8-way image classification set "Dataset" from GitHub (harsh-surya/Projects); label vocabulary: fist, next gesture, one finger, palm, previous gesture, swing, three fingers, two fingers.

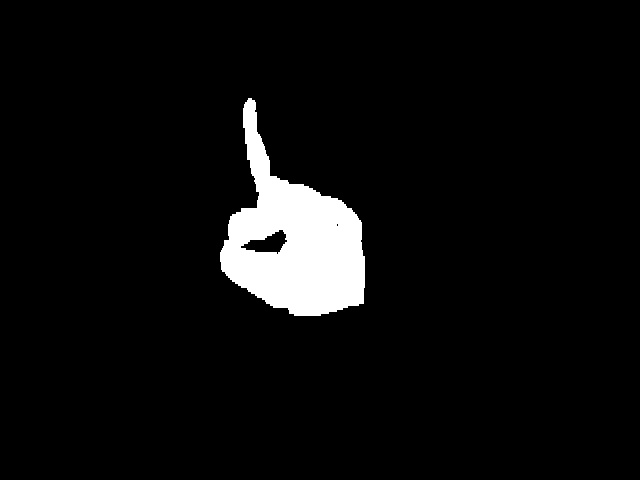
Label: one finger

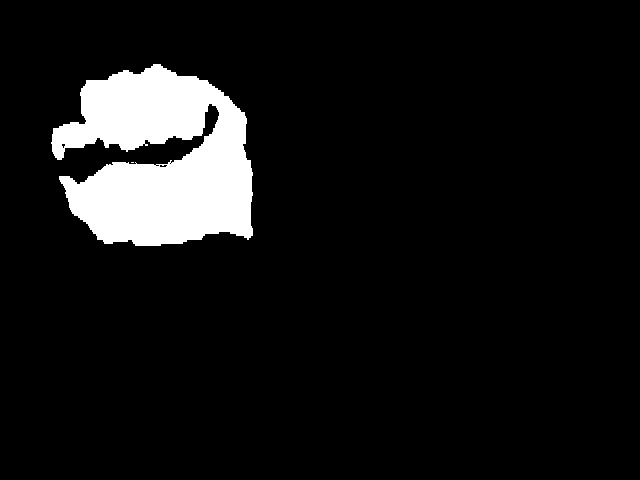
Label: fist

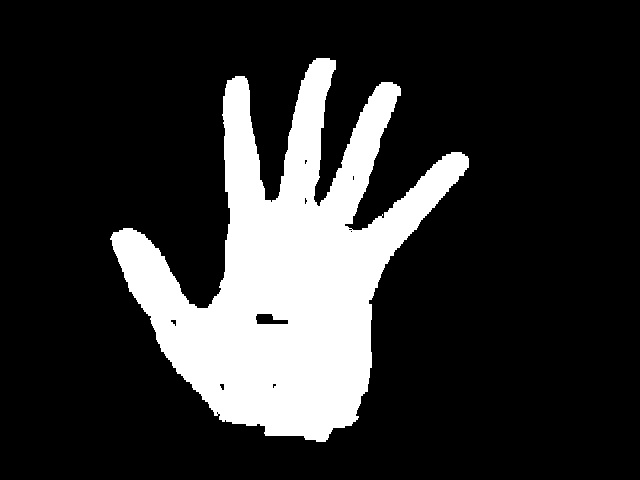
Label: palm

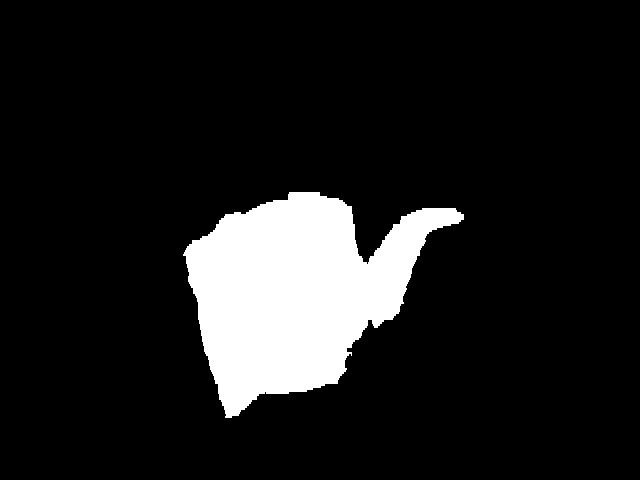
Label: next gesture

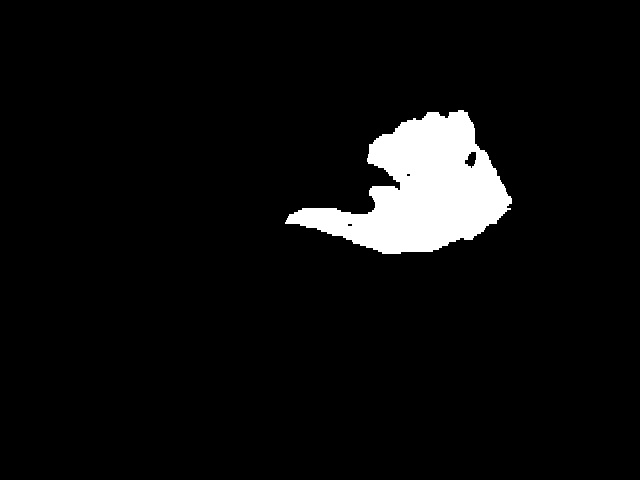
Label: previous gesture

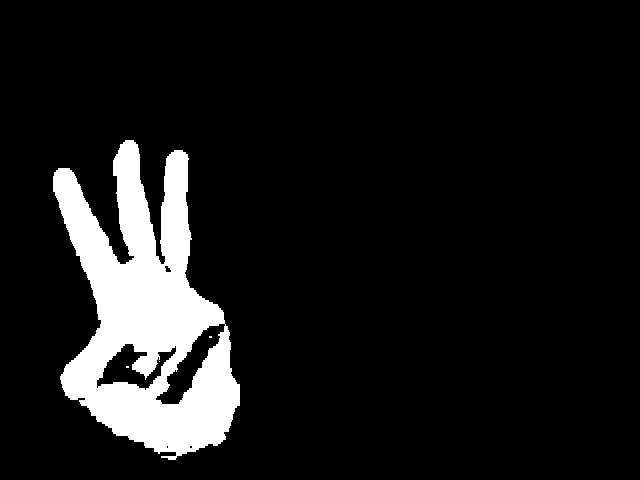
Label: three fingers
